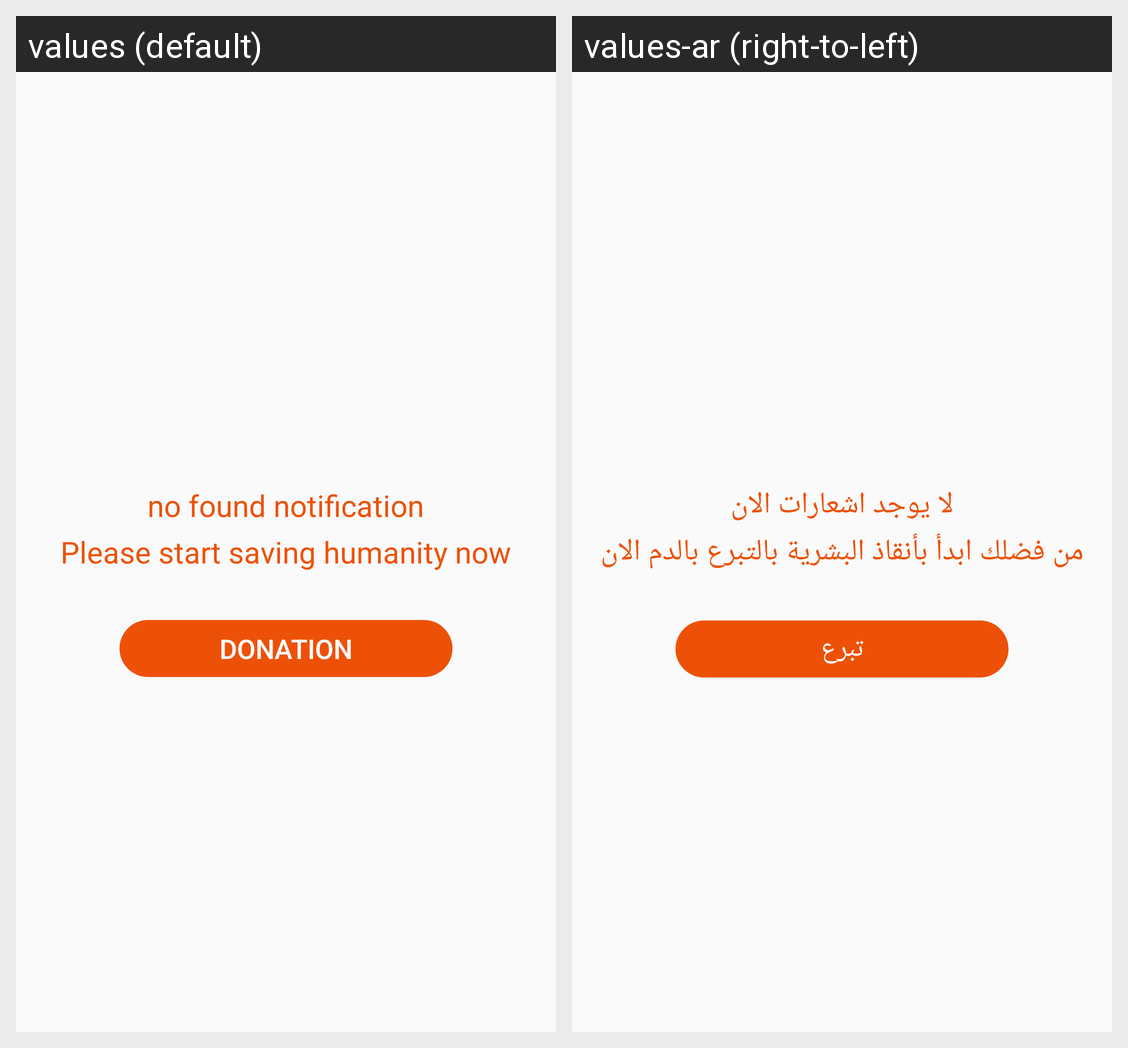

Locale-by-locale string values for the Android screen shown in this grid:
Android screen res/layout/fragment_notification_empty_view.xml rendered under 2 locales, left to right: values (default), values-ar (right-to-left). Device: Nexus 5 (rendered at 1080×1920; each locale shown at half size, 540×960, under a caption strip naming it); theme AppTheme.
Strings drawn on this screen, with the default value and each locale's value (text and hints the layout hard-codes, and strings that could not be matched under every locale, appear in the picture but are not listed):

donation
  values: Donation
  values-ar: تبرع

no_found_notification
  values: no found notification
  values-ar: لا يوجد اشعارات الان

Please_start_saving_humanity_now
  values: Please start saving humanity now
  values-ar: من فضلك ابدأ بأنقاذ البشرية بالتبرع بالدم الان
